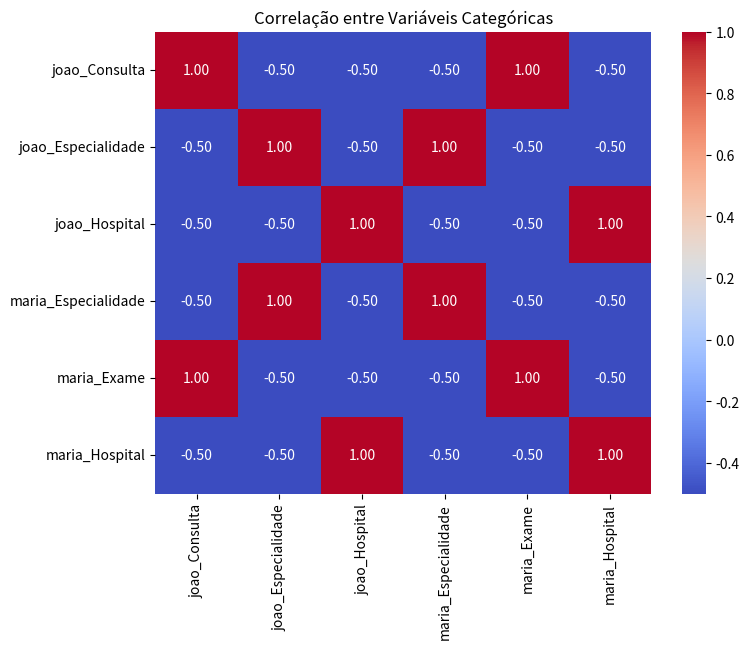

This chart was generated by the following Python code:
import pandas as pd
import seaborn as sns
import matplotlib.pyplot as plt

# Dados das variáveis 'joao' e 'maria'
data = {
    'joao': ['Hospital', 'Especialidade', 'Consulta'],
    'maria': ['Hospital', 'Especialidade', 'Exame']
}

# Criando um DataFrame com os dados
df = pd.DataFrame(data)

# Aplicando a codificação one-hot para converter variáveis categóricas em numéricas
df_encoded = pd.get_dummies(df)

# Calculando a correlação entre as variáveis usando o método de Pearson
correlation_matrix = df_encoded.corr()

# Criando o gráfico de heatmap
plt.figure(figsize=(8, 6))
sns.heatmap(correlation_matrix, annot=True, cmap='coolwarm', fmt='.2f')
plt.title('Correlação entre Variáveis Categóricas')
plt.show()
